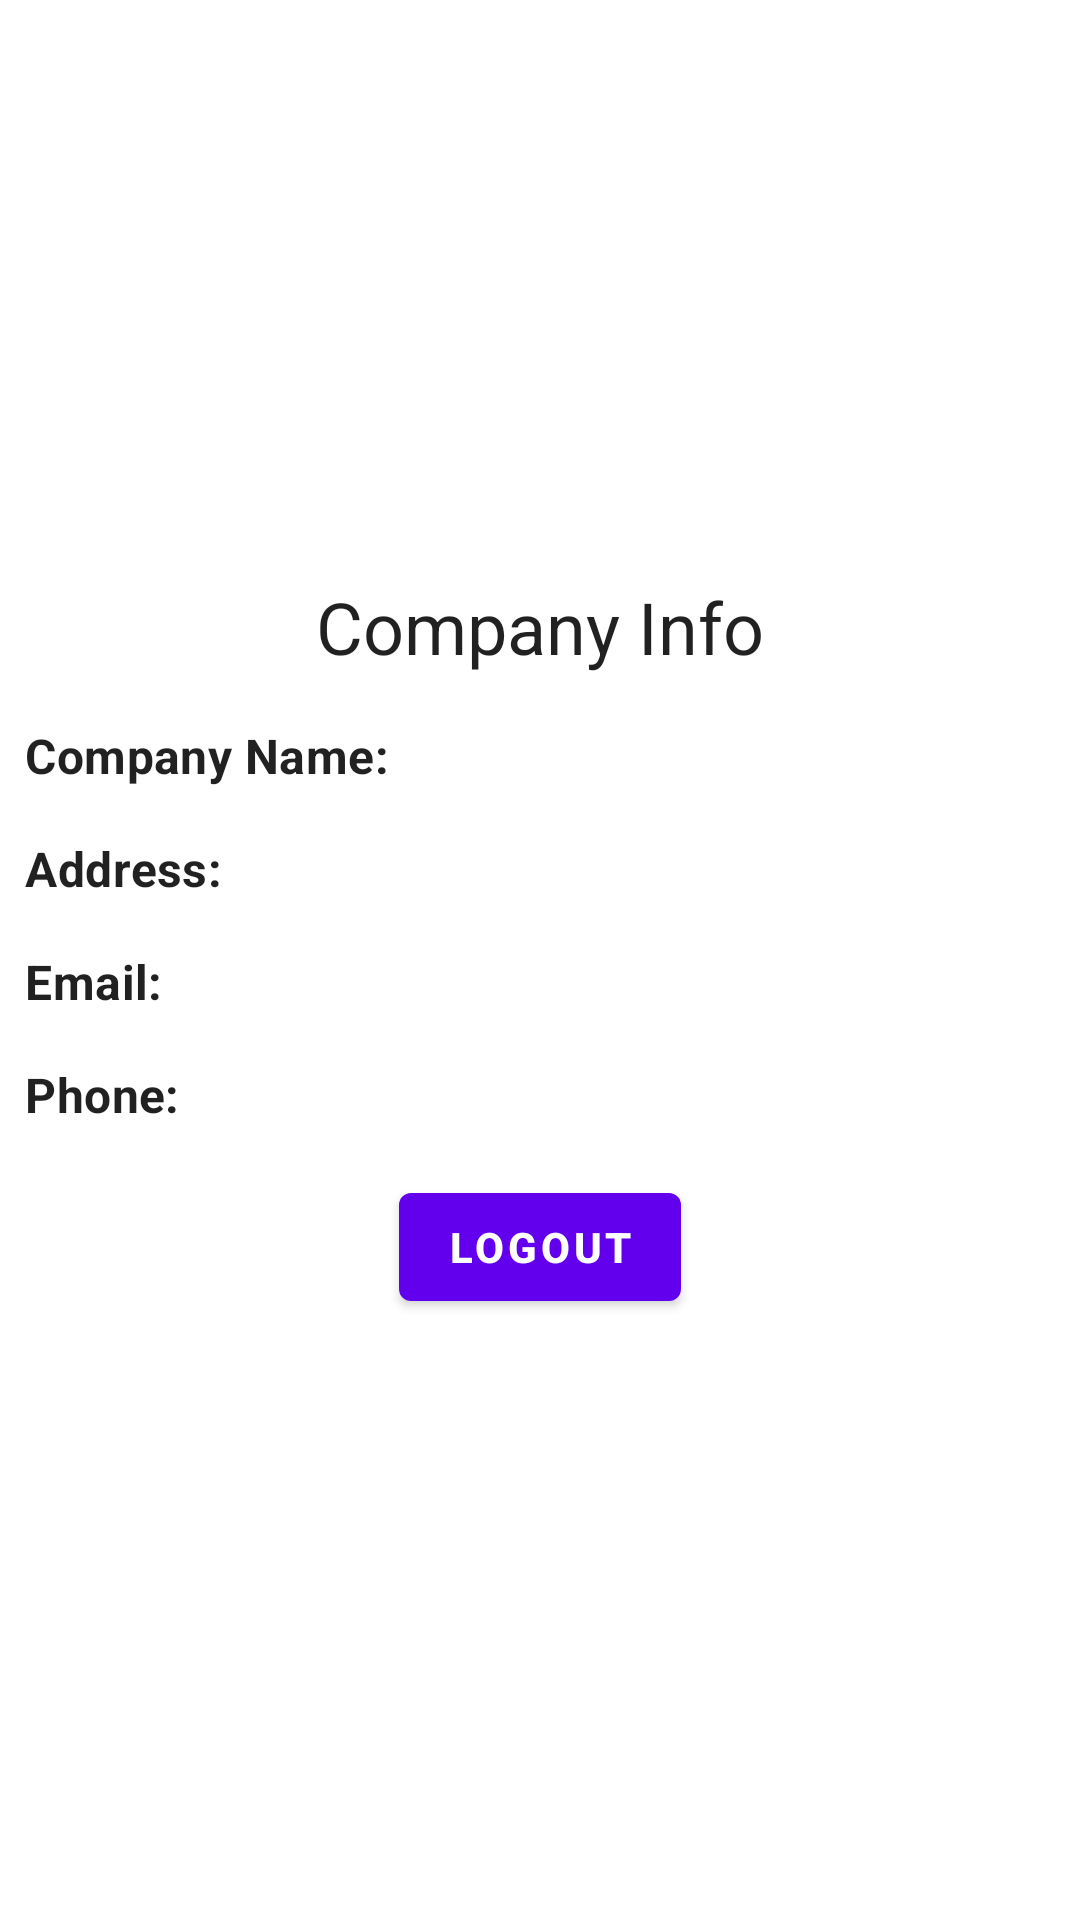

Write the Android layout XML for this screen, with the resource values it uses.
<!-- AndroidManifest.xml: application theme Theme.MovieApplication -->
<!-- res/layout/fragment_menu.xml -->
<?xml version="1.0" encoding="utf-8"?>
<layout xmlns:android="http://schemas.android.com/apk/res/android"
    xmlns:app="http://schemas.android.com/apk/res-auto">

    <data>

        <variable
            name="menuViewModel"
            type="com.example.movieapplication.ui.menu.MenuViewModel" />

        <variable
            name="clickListener"
            type="android.view.View.OnClickListener" />
    </data>

    <androidx.constraintlayout.widget.ConstraintLayout
        android:layout_width="match_parent"
        android:layout_height="match_parent">

        <androidx.appcompat.widget.AppCompatImageView
            android:id="@+id/ivBack"
            android:layout_width="wrap_content"
            android:layout_height="wrap_content"
            android:layout_margin="@dimen/margin_padding_24dp"
            android:onClick="@{clickListener}"
            android:src="@drawable/ic_back"
            app:layout_constraintStart_toStartOf="parent"
            app:layout_constraintTop_toTopOf="parent" />


        <androidx.constraintlayout.widget.ConstraintLayout
            android:layout_width="wrap_content"
            android:layout_height="wrap_content"
            app:layout_constraintBottom_toBottomOf="parent"
            app:layout_constraintEnd_toEndOf="parent"
            android:padding="@dimen/margin_padding_8dp"
            app:layout_constraintStart_toStartOf="parent"
            app:layout_constraintTop_toTopOf="parent">

            <TextView
                android:id="@+id/tvHeading"
                android:layout_width="wrap_content"
                android:layout_height="wrap_content"
                android:layout_marginTop="@dimen/margin_padding_8dp"
                android:text="@string/company_info"
                android:textAppearance="?attr/textAppearanceHeadline5"
                app:layout_constraintEnd_toEndOf="parent"
                app:layout_constraintStart_toStartOf="parent"
                app:layout_constraintTop_toTopOf="parent" />

            <TextView
                android:id="@+id/tvCompanyName"
                android:layout_width="wrap_content"
                android:layout_height="wrap_content"
                android:layout_marginTop="@dimen/margin_padding_16dp"
                android:layout_marginEnd="@dimen/margin_padding_16dp"
                android:text="@string/company_name"
                android:textStyle="bold"
                app:layout_constraintEnd_toEndOf="@id/guideline"
                android:textAppearance="?attr/textAppearanceSubtitle1"
                app:layout_constraintStart_toStartOf="parent"
                app:layout_constraintTop_toBottomOf="@id/tvHeading" />

            <androidx.constraintlayout.widget.Guideline
                android:id="@+id/guideline"
                android:layout_width="wrap_content"
                android:layout_height="wrap_content"
                android:orientation="vertical"
                app:layout_constraintGuide_percent="0.4" />

            <TextView
                android:id="@+id/tvCompanyNameValue"
                android:layout_width="0dp"
                android:layout_height="wrap_content"
                android:maxLines="2"
                android:textAppearance="?attr/textAppearanceSubtitle1"
                app:layout_constraintEnd_toEndOf="parent"
                app:layout_constraintStart_toEndOf="@id/guideline"
                app:layout_constraintTop_toTopOf="@id/tvCompanyName" />

            <TextView
                android:id="@+id/tvAddress"
                android:layout_width="wrap_content"
                android:layout_height="wrap_content"
                android:text="@string/address"
                android:textStyle="bold"
                android:textAppearance="?attr/textAppearanceSubtitle1"
                app:layout_constraintStart_toStartOf="parent"
                app:layout_constraintTop_toTopOf="@id/tvAddressValue" />

            <TextView
                android:id="@+id/tvAddressValue"
                android:layout_width="0dp"
                android:layout_height="wrap_content"
                android:maxLines="2"
                android:layout_marginTop="@dimen/margin_padding_16dp"
                android:textAppearance="?attr/textAppearanceSubtitle1"
                app:layout_constraintEnd_toEndOf="parent"
                app:layout_constraintStart_toStartOf="@id/guideline"
                app:layout_constraintTop_toBottomOf="@id/tvCompanyNameValue" />

            <TextView
                android:id="@+id/tvEmail"
                android:layout_width="wrap_content"
                android:layout_height="wrap_content"
                android:text="@string/email"
                android:textStyle="bold"
                android:textAppearance="?attr/textAppearanceSubtitle1"
                app:layout_constraintStart_toStartOf="parent"
                app:layout_constraintTop_toTopOf="@id/tvEmailValue" />

            <TextView
                android:id="@+id/tvEmailValue"
                android:layout_width="0dp"
                android:layout_height="wrap_content"
                android:layout_marginTop="@dimen/margin_padding_16dp"
                android:textAppearance="?attr/textAppearanceSubtitle1"
                app:layout_constraintEnd_toEndOf="parent"
                app:layout_constraintStart_toStartOf="@id/guideline"
                app:layout_constraintTop_toBottomOf="@id/tvAddressValue" />

            <TextView
                android:id="@+id/tvPhone"
                android:layout_width="wrap_content"
                android:layout_height="wrap_content"
                android:layout_marginBottom="@dimen/margin_padding_16dp"
                android:text="@string/phone"
                android:textStyle="bold"
                app:layout_constraintBottom_toTopOf="@id/btnLogout"
                android:textAppearance="?attr/textAppearanceSubtitle1"
                app:layout_constraintStart_toStartOf="parent"
                app:layout_constraintTop_toTopOf="@id/tvPhoneValue" />

            <TextView
                android:id="@+id/tvPhoneValue"
                android:layout_width="0dp"
                android:layout_height="wrap_content"
                android:layout_marginTop="@dimen/margin_padding_16dp"
                android:textAppearance="?attr/textAppearanceSubtitle1"
                app:layout_constraintEnd_toEndOf="parent"
                app:layout_constraintStart_toStartOf="@id/guideline"
                app:layout_constraintTop_toBottomOf="@id/tvEmailValue" />

            <com.google.android.material.button.MaterialButton
                android:id="@+id/btnLogout"
                android:layout_width="match_parent"
                android:layout_height="wrap_content"
                android:layout_margin="@dimen/margin_padding_16dp"
                android:onClick="@{clickListener}"
                android:text="@string/logout"
                android:textStyle="bold"
                app:layout_constraintBottom_toBottomOf="parent"
                app:layout_constraintEnd_toEndOf="parent"
                app:layout_constraintStart_toStartOf="parent" />

        </androidx.constraintlayout.widget.ConstraintLayout>
    </androidx.constraintlayout.widget.ConstraintLayout>
</layout>
<!-- resources referenced by this layout -->
<resources>
  <dimen name="margin_padding_16dp">16dp</dimen>
  <dimen name="margin_padding_24dp">24dp</dimen>
  <dimen name="margin_padding_8dp">8dp</dimen>
  <!-- drawable ic_back (drawable) -->
  <?xml version="1.0" encoding="utf-8"?>
  <layer-list xmlns:android="http://schemas.android.com/apk/res/android"
      android:opacity="translucent">
      <item>
          <shape android:shape="oval">
              <solid android:color="@color/grey" />
              <padding
                  android:bottom="@dimen/margin_padding_4dp"
                  android:left="@dimen/margin_padding_4dp"
                  android:right="@dimen/margin_padding_4dp"
                  android:top="@dimen/margin_padding_4dp" />
          </shape>
      </item>
      <item android:drawable="@drawable/ic_arrow_back" />
  </layer-list>
  <string name="address">Address:</string>
  <string name="company_info">Company Info</string>
  <string name="company_name">Company Name:</string>
  <string name="email">Email:</string>
  <string name="logout">Logout</string>
  <string name="phone">Phone:</string>
  <style name="Theme.MovieApplication" parent="Theme.MaterialComponents.DayNight.NoActionBar">
          
          <item name="colorPrimary">@color/purple_500</item>
          <item name="colorPrimaryVariant">@color/purple_700</item>
          <item name="colorOnPrimary">@color/white</item>
          
          <item name="colorSecondary">@color/teal_200</item>
          <item name="colorSecondaryVariant">@color/teal_700</item>
          <item name="colorOnSecondary">@color/black</item>
          
          <item name="android:statusBarColor" tools:targetApi="l">?attr/colorPrimaryVariant</item>
          
          <item name="textInputStyle">@style/Widget.MovieApplication.TextInputLayout</item>
      </style>
  <color name="grey">#FF797979</color>
  <dimen name="margin_padding_4dp">4dp</dimen>
  <color name="purple_500">#FF6200EE</color>
  <color name="purple_700">#FF3700B3</color>
  <color name="white">#FFFFFFFF</color>
  <color name="teal_200">#FF03DAC5</color>
  <color name="teal_700">#FF018786</color>
  <color name="black">#FF000000</color>
  <style name="Widget.MovieApplication.TextInputLayout" parent="Widget.MaterialComponents.TextInputLayout.OutlinedBox.Dense">
          <item name="hintAnimationEnabled">false</item>
          <item name="hintEnabled">false</item>
          <item name="errorTextColor">?attr/colorError</item>
          <item name="errorTextAppearance">?attr/textAppearanceSubtitle2</item>
          <item name="hintTextAppearance">?attr/textAppearanceBody1</item>
          <item name="android:textAppearance">?attr/textAppearanceBody1</item>
          <item name="boxBackgroundColor">?colorSurface</item>
          <item name="boxStrokeWidth">0dp</item>
          <item name="boxStrokeWidthFocused">0dp</item>
      </style>
</resources>
